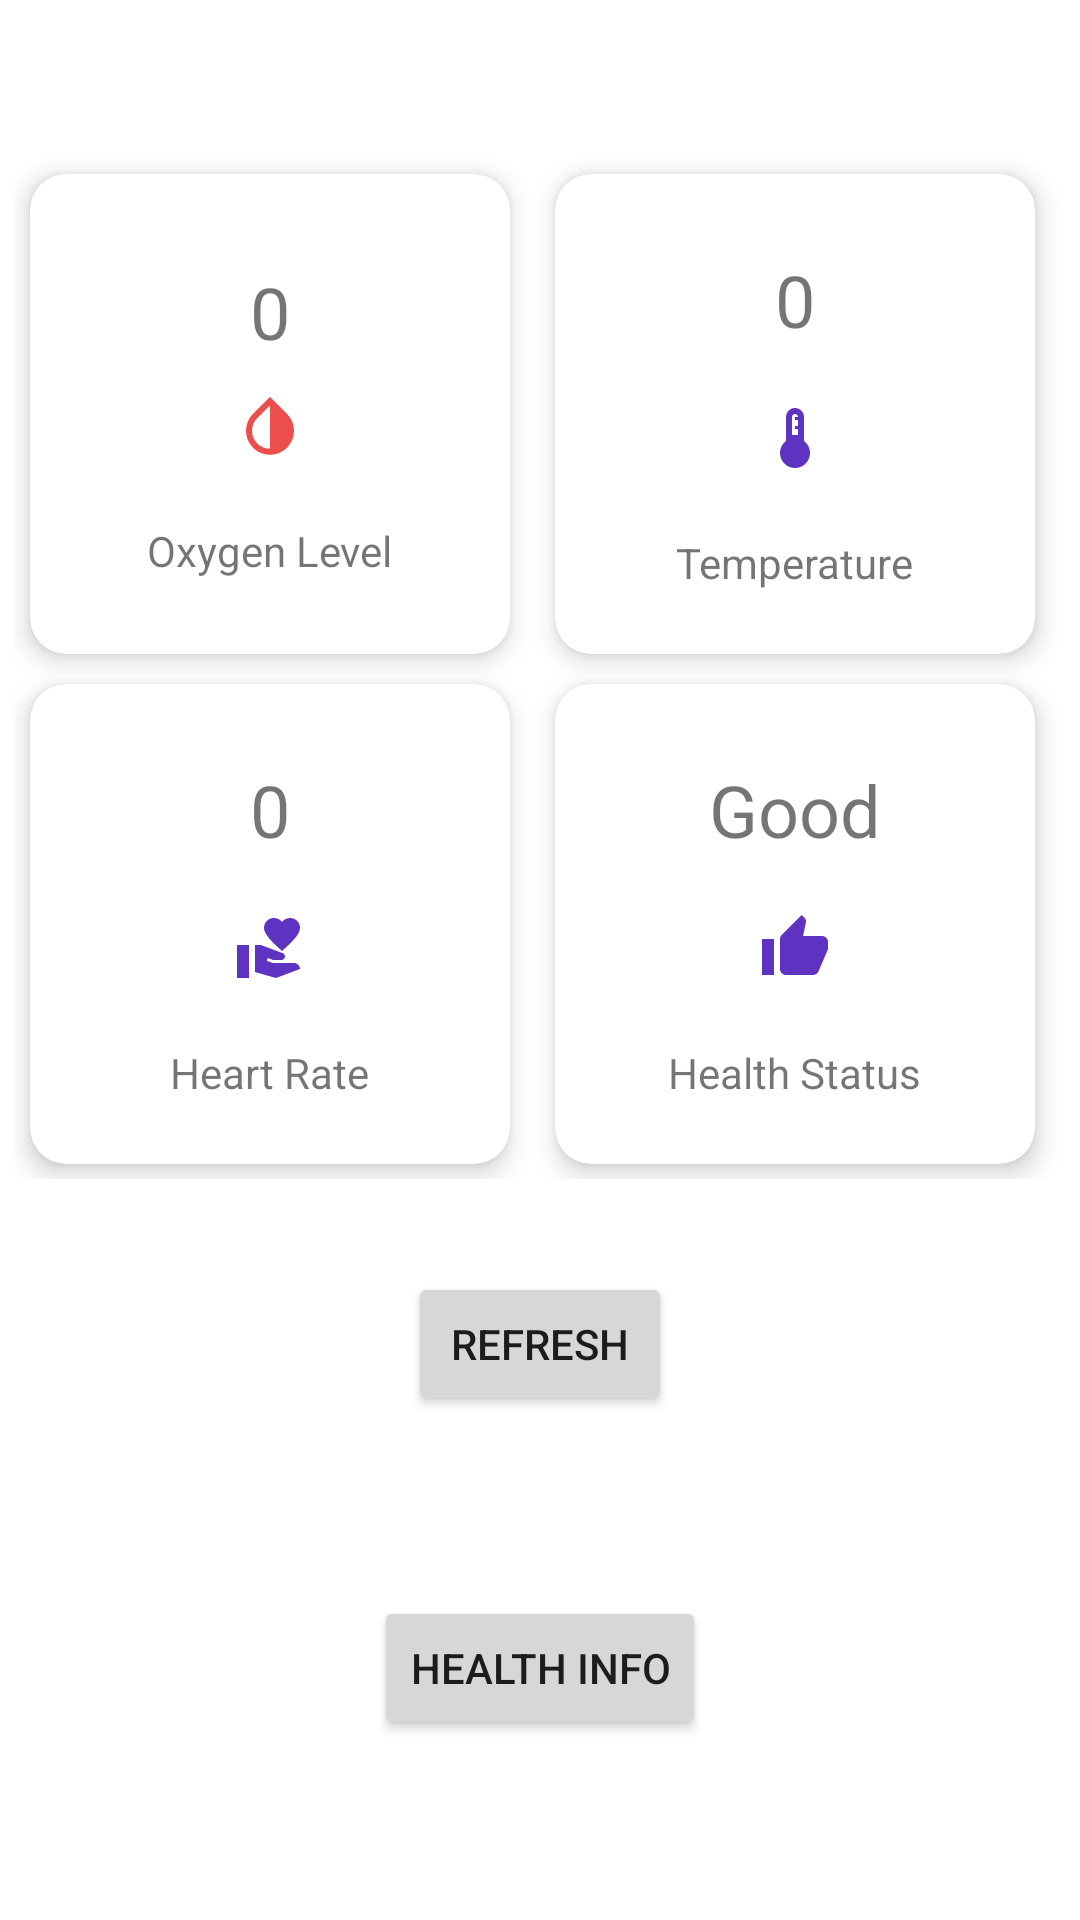

Produce the Android XML layout that renders to this screen, including the resource entries it uses.
<!-- AndroidManifest.xml: application theme Theme.IOTCovid19PMFH -->
<!-- res/layout/activity_main.xml -->
<?xml version="1.0" encoding="utf-8"?>
<androidx.constraintlayout.widget.ConstraintLayout xmlns:android="http://schemas.android.com/apk/res/android"
    xmlns:app="http://schemas.android.com/apk/res-auto"
    xmlns:tools="http://schemas.android.com/tools"
    android:layout_width="match_parent"
    android:layout_height="match_parent"
    tools:context=".MainActivity">

    <TextView
        android:id="@+id/User"
        android:layout_width="150dp"
        android:layout_height="40dp"
        android:layout_marginStart="8dp"
        android:layout_marginTop="8dp"
        android:layout_marginEnd="8dp"
        android:layout_marginBottom="8dp"
        app:layout_constraintBottom_toTopOf="@+id/gridLayout"
        app:layout_constraintEnd_toEndOf="parent"
        app:layout_constraintStart_toStartOf="parent"
        app:layout_constraintTop_toTopOf="parent" />

    <Button
        android:id="@+id/button2"
        android:layout_width="wrap_content"
        android:layout_height="wrap_content"
        android:layout_marginBottom="60dp"
        android:text="Health Info"
        app:layout_constraintBottom_toBottomOf="parent"
        app:layout_constraintEnd_toEndOf="parent"
        app:layout_constraintStart_toStartOf="parent" />

    <Button
        android:id="@+id/button1"
        android:layout_width="wrap_content"
        android:layout_height="wrap_content"
        android:layout_marginBottom="60dp"
        android:text="Refresh"
        app:layout_constraintBottom_toBottomOf="parent"
        app:layout_constraintBottom_toTopOf="@+id/button2"
        app:layout_constraintEnd_toEndOf="parent"
        app:layout_constraintStart_toStartOf="parent" />

    <GridLayout
        android:id="@+id/gridLayout"
        android:layout_width="match_parent"
        android:layout_height="wrap_content"
        android:layout_margin="5dp"
        android:alignmentMode="alignMargins"
        android:columnCount="2"
        android:columnOrderPreserved="false"
        android:rowCount="2"
        app:layout_constraintTop_toBottomOf="@id/User"
        tools:layout_editor_absoluteX="5dp">

        <androidx.cardview.widget.CardView
            android:layout_width="160dp"
            android:layout_height="160dp"
            android:layout_gravity="center"
            android:layout_margin="5dp"
            android:clickable="true"
            android:focusable="true"
            app:cardCornerRadius="12dp"
            app:cardElevation="5dp">


            <LinearLayout
                android:layout_width="match_parent"
                android:layout_height="match_parent"
                android:gravity="center"
                android:orientation="vertical">

                <TextView
                    android:id="@+id/spo2"
                    android:layout_width="wrap_content"
                    android:layout_height="wrap_content"
                    android:layout_marginTop="5dp"
                    android:text="0"
                    android:textSize="24sp" />

                <ImageView
                    android:layout_width="24dp"
                    android:layout_height="24dp"
                    android:layout_marginTop="10dp"
                    app:srcCompat="@drawable/ic_oxygen" />

                <TextView
                    android:layout_width="wrap_content"
                    android:layout_height="wrap_content"
                    android:layout_marginTop="20dp"
                    android:text="Oxygen Level" />


            </LinearLayout>

        </androidx.cardview.widget.CardView>

        <androidx.cardview.widget.CardView
            android:layout_width="160dp"
            android:layout_height="160dp"
            android:layout_gravity="center"
            android:layout_margin="5dp"

            app:cardCornerRadius="12dp"
            app:cardElevation="5dp">

            <LinearLayout
                android:layout_width="match_parent"
                android:layout_height="match_parent"
                android:gravity="center"
                android:orientation="vertical">

                <TextView
                    android:id="@+id/temp"
                    android:layout_width="wrap_content"
                    android:layout_height="wrap_content"
                    android:layout_marginTop="5dp"
                    android:text="0"
                    android:textSize="24sp" />

                <ImageView
                    android:layout_width="24dp"
                    android:layout_height="24dp"
                    android:layout_marginTop="18dp"
                    app:srcCompat="@drawable/ic_temperature" />

                <TextView
                    android:layout_width="wrap_content"
                    android:layout_height="wrap_content"
                    android:layout_marginTop="20dp"
                    android:text="Temperature" />


            </LinearLayout>

        </androidx.cardview.widget.CardView>

        <androidx.cardview.widget.CardView
            android:layout_width="160dp"
            android:layout_height="160dp"
            android:layout_gravity="center"
            android:layout_margin="5dp"
            app:cardCornerRadius="12dp"
            app:cardElevation="5dp">

            <LinearLayout
                android:layout_width="match_parent"
                android:layout_height="match_parent"
                android:gravity="center"
                android:orientation="vertical">

                <TextView
                    android:id="@+id/rate"
                    android:layout_width="wrap_content"
                    android:layout_height="wrap_content"
                    android:layout_marginTop="5dp"
                    android:text="0"
                    android:textSize="24sp" />

                <ImageView
                    android:layout_width="24dp"
                    android:layout_height="24dp"
                    android:layout_marginTop="18dp"
                    app:srcCompat="@drawable/ic_rate" />

                <TextView
                    android:layout_width="wrap_content"
                    android:layout_height="wrap_content"
                    android:layout_marginTop="20dp"
                    android:text="Heart Rate" />


            </LinearLayout>

        </androidx.cardview.widget.CardView>

        <androidx.cardview.widget.CardView
            android:layout_width="160dp"
            android:layout_height="160dp"
            android:layout_gravity="center"
            android:layout_margin="5dp"
            app:cardCornerRadius="12dp"
            app:cardElevation="5dp">

            <LinearLayout
                android:layout_width="match_parent"
                android:layout_height="match_parent"
                android:gravity="center"
                android:orientation="vertical">

                <TextView
                    android:id="@+id/status"
                    android:layout_width="wrap_content"
                    android:layout_height="wrap_content"
                    android:layout_marginTop="5dp"
                    android:text="Good"
                    android:textSize="24sp" />

                <ImageView
                    android:id="@+id/icon"
                    android:layout_width="24dp"
                    android:layout_height="24dp"
                    android:layout_marginTop="18dp"
                    app:srcCompat="@drawable/ic_good" />

                <TextView
                    android:layout_width="wrap_content"
                    android:layout_height="wrap_content"
                    android:layout_marginTop="20dp"
                    android:text="Health Status" />


            </LinearLayout>

        </androidx.cardview.widget.CardView>


    </GridLayout>


</androidx.constraintlayout.widget.ConstraintLayout>
<!-- resources referenced by this layout -->
<resources>
  <!-- drawable ic_good (drawable-anydpi) -->
  <vector xmlns:android="http://schemas.android.com/apk/res/android"
      android:width="24dp"
      android:height="24dp"
      android:viewportWidth="24"
      android:viewportHeight="24"
      android:tint="#3700B2"
      android:alpha="0.8">
    <path
        android:fillColor="@android:color/white"
        android:pathData="M1,21h4L5,9L1,9v12zM23,10c0,-1.1 -0.9,-2 -2,-2h-6.31l0.95,-4.57 0.03,-0.32c0,-0.41 -0.17,-0.79 -0.44,-1.06L14.17,1 7.59,7.59C7.22,7.95 7,8.45 7,9v10c0,1.1 0.9,2 2,2h9c0.83,0 1.54,-0.5 1.84,-1.22l3.02,-7.05c0.09,-0.23 0.14,-0.47 0.14,-0.73v-2z"/>
  </vector>
  <!-- drawable ic_oxygen (drawable-anydpi) -->
  <vector xmlns:android="http://schemas.android.com/apk/res/android"
      android:width="24dp"
      android:height="24dp"
      android:viewportWidth="24"
      android:viewportHeight="24"
      android:tint="#E82020"
      android:alpha="0.8">
    <path
        android:fillColor="@android:color/white"
        android:pathData="M17.66,7.93L12,2.27 6.34,7.93c-3.12,3.12 -3.12,8.19 0,11.31C7.9,20.8 9.95,21.58 12,21.58c2.05,0 4.1,-0.78 5.66,-2.34 3.12,-3.12 3.12,-8.19 0,-11.31zM12,19.59c-1.6,0 -3.11,-0.62 -4.24,-1.76C6.62,16.69 6,15.19 6,13.59s0.62,-3.11 1.76,-4.24L12,5.1v14.49z"/>
  </vector>
  <!-- drawable ic_rate (drawable-anydpi) -->
  <vector xmlns:android="http://schemas.android.com/apk/res/android"
      android:width="24dp"
      android:height="24dp"
      android:viewportWidth="24"
      android:viewportHeight="24"
      android:tint="#3700B2"
      android:alpha="0.8">
    <path
        android:fillColor="@android:color/white"
        android:pathData="M1,11h4v11h-4z"/>
    <path
        android:fillColor="@android:color/white"
        android:pathData="M16,3.25C16.65,2.49 17.66,2 18.7,2C20.55,2 22,3.45 22,5.3c0,2.27 -2.91,4.9 -6,7.7c-3.09,-2.81 -6,-5.44 -6,-7.7C10,3.45 11.45,2 13.3,2C14.34,2 15.35,2.49 16,3.25z"/>
    <path
        android:fillColor="@android:color/white"
        android:pathData="M20,17h-7l-2.09,-0.73l0.33,-0.94L13,16h2.82c0.65,0 1.18,-0.53 1.18,-1.18v0c0,-0.49 -0.31,-0.93 -0.77,-1.11L8.97,11H7v9.02L14,22l8.01,-3v0C22,17.9 21.11,17 20,17z"/>
  </vector>
  <!-- drawable ic_temperature (drawable-anydpi) -->
  <vector xmlns:android="http://schemas.android.com/apk/res/android"
      android:width="24dp"
      android:height="24dp"
      android:viewportWidth="24"
      android:viewportHeight="24"
      android:tint="#3700B2"
      android:alpha="0.8">
    <path
        android:fillColor="@android:color/white"
        android:pathData="M15,13L15,5c0,-1.66 -1.34,-3 -3,-3S9,3.34 9,5v8c-1.21,0.91 -2,2.37 -2,4 0,2.76 2.24,5 5,5s5,-2.24 5,-5c0,-1.63 -0.79,-3.09 -2,-4zM11,5c0,-0.55 0.45,-1 1,-1s1,0.45 1,1h-1v1h1v2h-1v1h1v2h-2L11,5z"/>
  </vector>
  <style name="Theme.IOTCovid19PMFH" parent="Theme.MaterialComponents.DayNight.DarkActionBar">
          
          <item name="colorPrimary">@color/purple_500</item>
          <item name="colorPrimaryVariant">@color/purple_700</item>
          <item name="colorOnPrimary">@color/white</item>
          
          <item name="colorSecondary">@color/teal_200</item>
          <item name="colorSecondaryVariant">@color/teal_700</item>
          <item name="colorOnSecondary">@color/black</item>
          
          <item name="android:statusBarColor" tools:targetApi="l">?attr/colorPrimaryVariant</item>
          
      </style>
  <!-- not gathered from this repository: default colours our renderer supplied (Android Studio template values) -->
  <color name="purple_500">#FF6200EE</color>
  <color name="purple_700">#FF3700B3</color>
  <color name="teal_200">#FF03DAC5</color>
  <color name="teal_700">#FF018786</color>
  <color name="black">#FF000000</color>
  <color name="white">#FFFFFFFF</color>
</resources>
